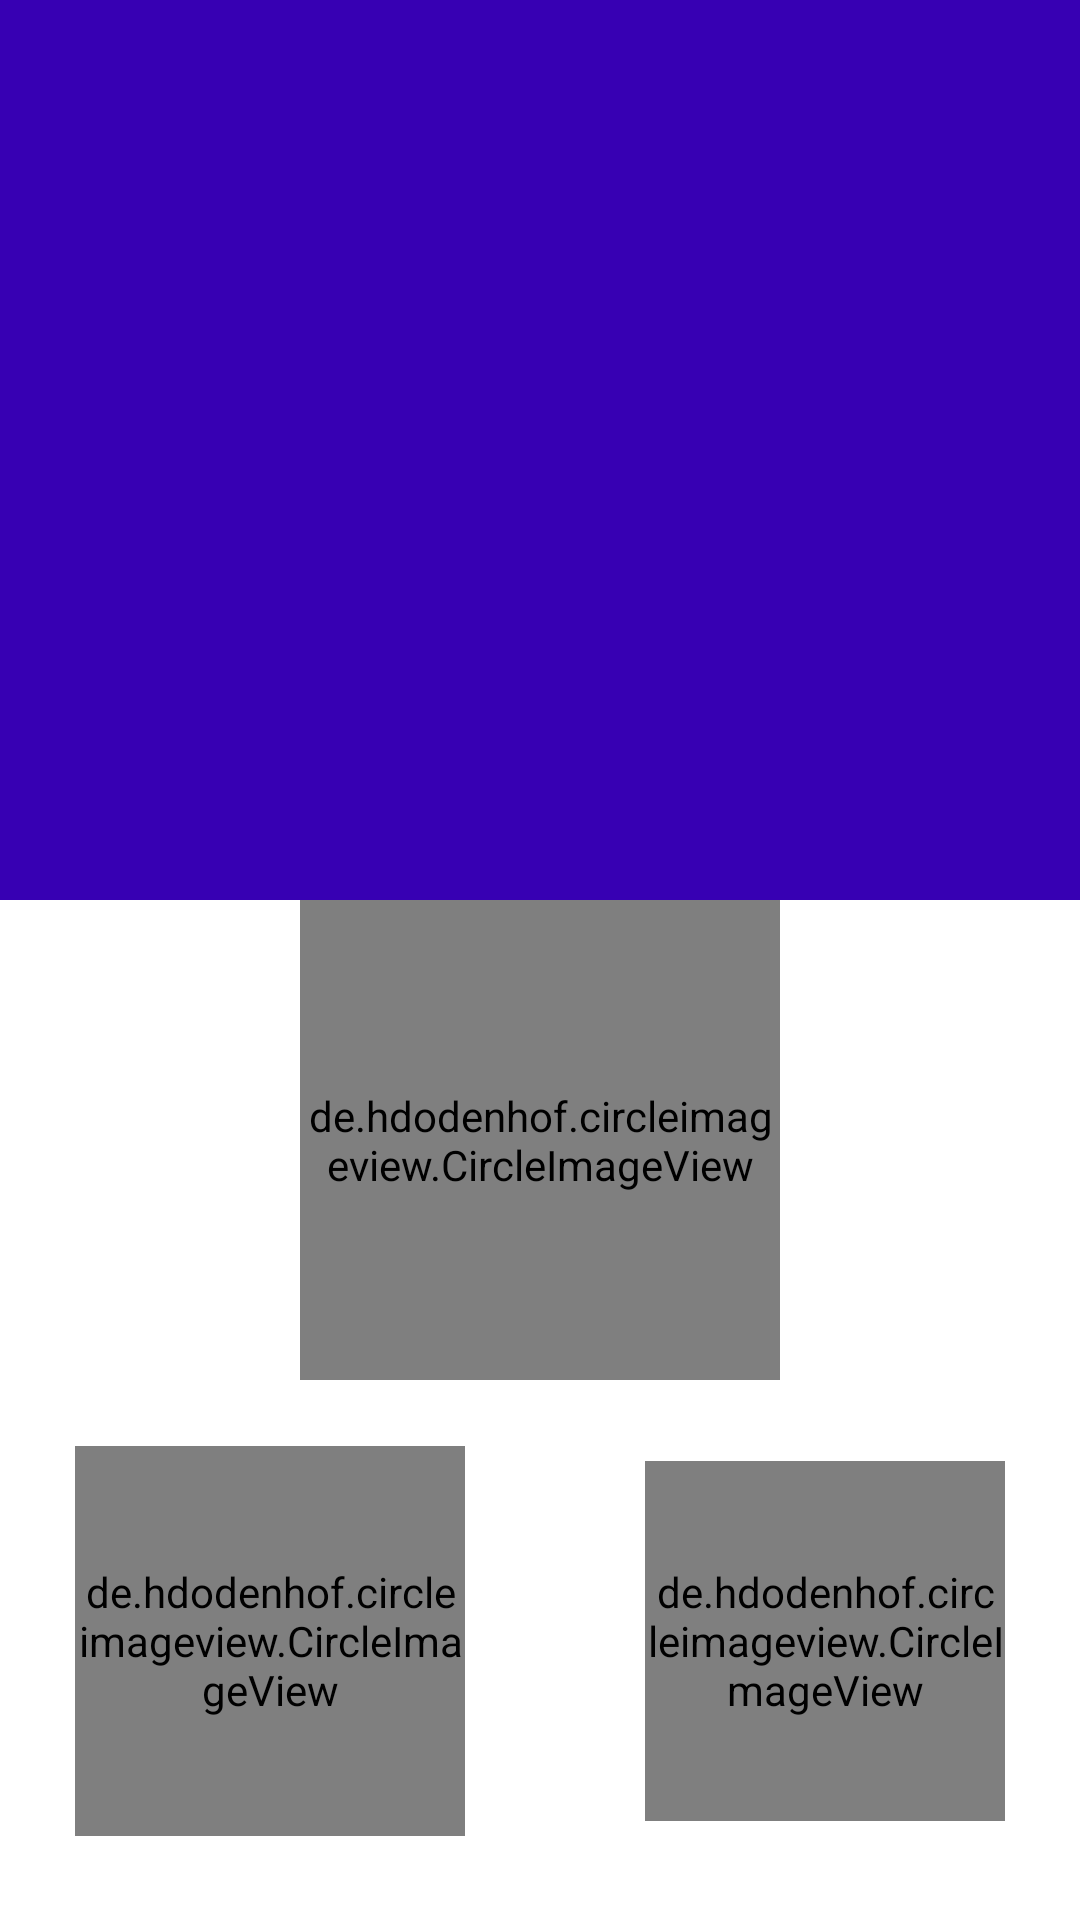

The Android layout XML behind this screen, and the referenced resources:
<!-- AndroidManifest.xml: application theme Theme.MyExpertTeamPrediction -->
<!-- res/layout/activity_welcome.xml -->
<?xml version="1.0" encoding="utf-8"?>
<androidx.constraintlayout.widget.ConstraintLayout xmlns:android="http://schemas.android.com/apk/res/android"
    xmlns:app="http://schemas.android.com/apk/res-auto"
    xmlns:tools="http://schemas.android.com/tools"
    android:layout_width="match_parent"
    android:layout_height="match_parent"
    tools:context=".activities.WelcomeActivity">

    <androidx.constraintlayout.widget.ConstraintLayout
        android:id="@+id/constraintLayout"
        android:layout_width="match_parent"
        android:layout_height="300dp"
        android:background="@color/purple_700"
        app:layout_constraintEnd_toEndOf="parent"
        app:layout_constraintStart_toStartOf="parent"
        app:layout_constraintTop_toTopOf="parent">

        <ImageView
            android:id="@+id/imageView2"
            android:layout_width="240dp"
            android:layout_height="240dp"
            android:src="@drawable/sp_images"
            app:layout_constraintBottom_toTopOf="@+id/imageView6"
            app:layout_constraintEnd_toEndOf="parent"
            app:layout_constraintStart_toStartOf="parent"
            app:layout_constraintTop_toTopOf="parent"
            app:layout_constraintVertical_bias="1.0" />

        <ImageView
            android:id="@+id/imageView6"
            android:layout_width="wrap_content"
            android:layout_height="60dp"
            android:visibility="gone"
            android:layout_marginStart="20dp"
            android:layout_marginEnd="20dp"
            app:layout_constraintBottom_toBottomOf="parent"
            app:layout_constraintEnd_toEndOf="parent"
            app:layout_constraintStart_toStartOf="parent"
            app:srcCompat="@drawable/tag_line" />


    </androidx.constraintlayout.widget.ConstraintLayout>

    <de.hdodenhof.circleimageview.CircleImageView
        android:id="@+id/start_btn"
        android:layout_width="160sp"
        android:layout_height="160sp"
        android:background="@android:color/transparent"
        android:src="@drawable/start"
        app:layout_constraintEnd_toEndOf="parent"
        app:layout_constraintStart_toStartOf="parent"
        app:layout_constraintTop_toBottomOf="@+id/adView2" />


    <de.hdodenhof.circleimageview.CircleImageView
        android:id="@+id/contact_btn"
        android:layout_width="130dp"
        android:layout_height="130dp"
        android:layout_marginStart="25sp"
        android:layout_marginTop="10dp"
        android:layout_marginBottom="16sp"
        android:background="@android:color/transparent"
        android:src="@drawable/contact"
        app:layout_constraintBottom_toTopOf="@+id/adView"
        app:layout_constraintStart_toStartOf="parent"
        app:layout_constraintTop_toBottomOf="@+id/start_btn" />

    <de.hdodenhof.circleimageview.CircleImageView
        android:id="@+id/share_btn"
        android:layout_width="120dp"
        android:layout_height="120dp"
        android:layout_marginEnd="25dp"
        android:background="@android:color/transparent"
        android:src="@drawable/share"
        app:layout_constraintBottom_toBottomOf="@+id/contact_btn"
        app:layout_constraintEnd_toEndOf="parent"
        app:layout_constraintTop_toTopOf="@+id/contact_btn" />

    <RelativeLayout
        android:id="@+id/adView"
        android:layout_width="match_parent"
        android:layout_height="wrap_content"
        android:background="@color/white"
        android:gravity="center"
        android:visibility="gone"
        app:layout_constraintBottom_toBottomOf="parent"
        app:layout_constraintEnd_toEndOf="parent"
        app:layout_constraintStart_toStartOf="parent" />

    <RelativeLayout
        android:id="@+id/adView2"
        android:layout_width="match_parent"
        android:layout_height="wrap_content"
        android:background="@color/white"
        android:gravity="center"
        android:visibility="gone"
        app:layout_constraintEnd_toEndOf="parent"
        app:layout_constraintStart_toStartOf="parent"
        app:layout_constraintTop_toBottomOf="@+id/constraintLayout" />


</androidx.constraintlayout.widget.ConstraintLayout>
<!-- resources referenced by this layout -->
<resources>
  <style name="Theme.MyExpertTeamPrediction" parent="Theme.MaterialComponents.DayNight.NoActionBar">
          
          <item name="colorPrimary">@color/purple_500</item>
          <item name="colorPrimaryVariant">@color/purple_700</item>
          <item name="colorOnPrimary">@color/white</item>
          
          <item name="colorSecondary">@color/teal_200</item>
          <item name="colorSecondaryVariant">@color/teal_700</item>
          <item name="colorOnSecondary">@color/black</item>
          
          <item name="android:statusBarColor" tools:targetApi="l">?attr/colorPrimaryVariant</item>
          
      </style>
  <!-- not gathered from this repository: default colours our renderer supplied (Android Studio template values) -->
  <color name="purple_500">#FF6200EE</color>
  <color name="purple_700">#FF3700B3</color>
  <color name="teal_200">#FF03DAC5</color>
  <color name="teal_700">#FF018786</color>
  <color name="black">#FF000000</color>
  <color name="white">#FFFFFFFF</color>
</resources>
